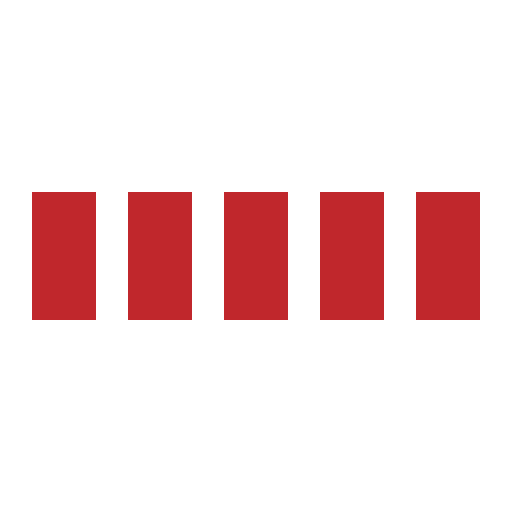
t = 0.00 s
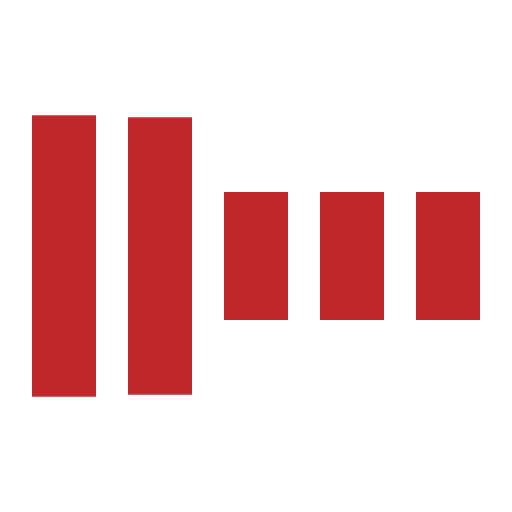
t = 0.30 s
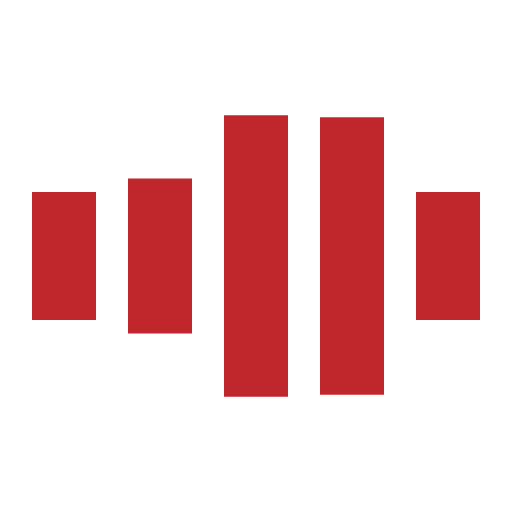
t = 0.70 s
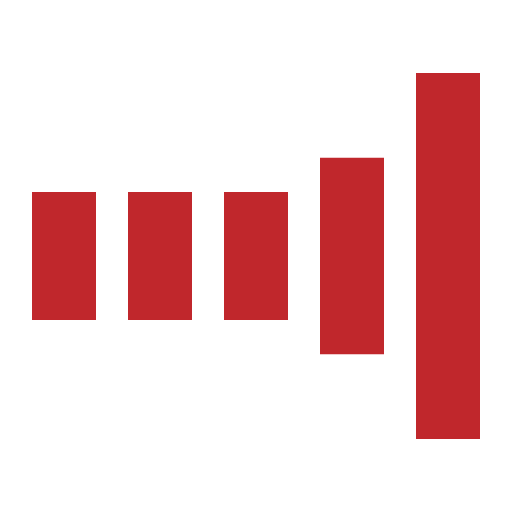
t = 1.00 s
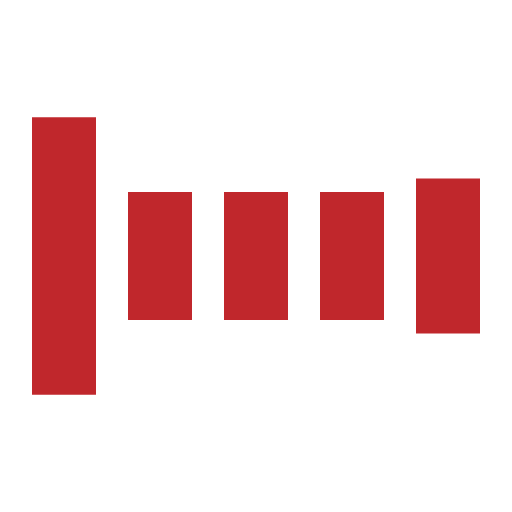
t = 1.30 s
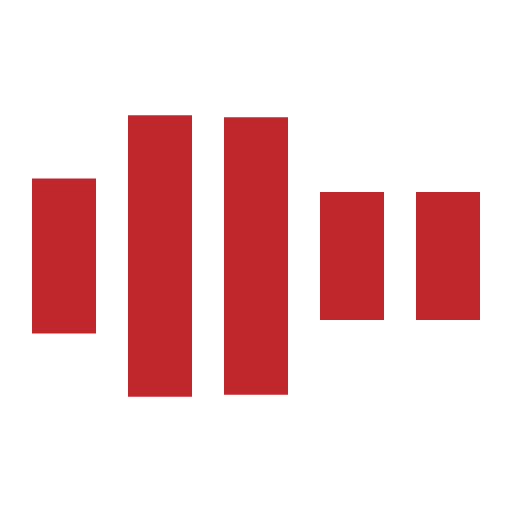
t = 1.70 s

The animated SVG that drew these frames (rendered in a browser with its animation timeline set to each time). Animation: 5 SMIL elements (animate=5); one cycle of 2.00 s, repeats indefinitely.

<svg xmlns="http://www.w3.org/2000/svg" viewBox="0 0 32 32" width="32" height="32" fill="#c0272c">
  <path transform="translate(2)" d="M0 12 V20 H4 V12z"> 
    <animate attributeName="d" values="M0 12 V20 H4 V12z; M0 4 V28 H4 V4z; M0 12 V20 H4 V12z; M0 12 V20 H4 V12z" dur="1.2s" repeatCount="indefinite" begin="0" keytimes="0;.2;.5;1" keySplines="0.2 0.2 0.4 0.8;0.2 0.6 0.4 0.8;0.2 0.8 0.4 0.8" calcMode="spline"  />
  </path>
  <path transform="translate(8)" d="M0 12 V20 H4 V12z">
    <animate attributeName="d" values="M0 12 V20 H4 V12z; M0 4 V28 H4 V4z; M0 12 V20 H4 V12z; M0 12 V20 H4 V12z" dur="1.2s" repeatCount="indefinite" begin="0.2" keytimes="0;.2;.5;1" keySplines="0.2 0.2 0.4 0.8;0.2 0.6 0.4 0.8;0.2 0.8 0.4 0.8" calcMode="spline"  />
  </path>
  <path transform="translate(14)" d="M0 12 V20 H4 V12z">
    <animate attributeName="d" values="M0 12 V20 H4 V12z; M0 4 V28 H4 V4z; M0 12 V20 H4 V12z; M0 12 V20 H4 V12z" dur="1.2s" repeatCount="indefinite" begin="0.4" keytimes="0;.2;.5;1" keySplines="0.2 0.2 0.4 0.8;0.2 0.6 0.4 0.8;0.2 0.8 0.4 0.8" calcMode="spline" />
  </path>
  <path transform="translate(20)" d="M0 12 V20 H4 V12z">
    <animate attributeName="d" values="M0 12 V20 H4 V12z; M0 4 V28 H4 V4z; M0 12 V20 H4 V12z; M0 12 V20 H4 V12z" dur="1.2s" repeatCount="indefinite" begin="0.6" keytimes="0;.2;.5;1" keySplines="0.2 0.2 0.4 0.8;0.2 0.6 0.4 0.8;0.2 0.8 0.4 0.8" calcMode="spline" />
  </path>
  <path transform="translate(26)" d="M0 12 V20 H4 V12z">
    <animate attributeName="d" values="M0 12 V20 H4 V12z; M0 4 V28 H4 V4z; M0 12 V20 H4 V12z; M0 12 V20 H4 V12z" dur="1.2s" repeatCount="indefinite" begin="0.8" keytimes="0;.2;.5;1" keySplines="0.2 0.2 0.4 0.8;0.2 0.6 0.4 0.8;0.2 0.8 0.4 0.8" calcMode="spline" />
  </path>
</svg>
